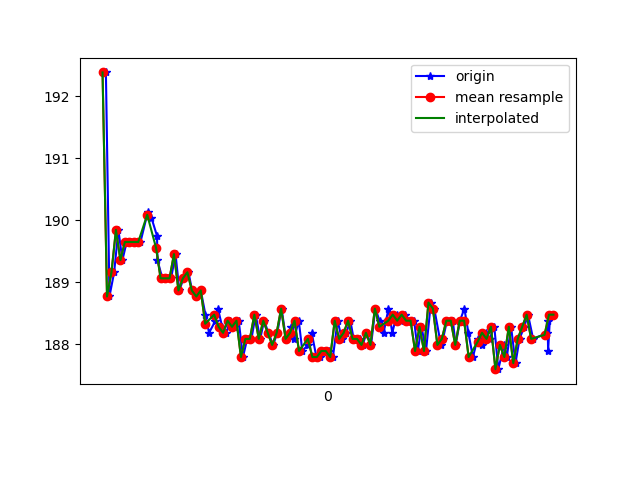

The table this chart was drawn from, first rows:
1618543801415, 1239477602009720, 192.38281, -264.16016, -76.26953
1618543801431, 1239477620597194, 188.8, -260.6, -78.12
1618543801452, 1239477640405520, 189.2, -260.2, -77.44
1618543801471, 1239477659511857, 189.8, -260.4, -78.03
1618543801489, 1239477678465586, 189.4, -259.6, -78.03
1618543801508, 1239477697480359, 189.6, -260, -78.03
1618543801527, 1239477716495131, 189.6, -260.7, -78.03
1618543801547, 1239477735570946, 189.6, -260.5, -78.32
1618543801570, 1239477755348751, 189.6, -260.4, -77.83
1618543801603, 1239477781627593, 190.1, -260.2, -78.52
1618543801619, 1239477795606351, 190, -260.2, -78.52
1618543801644, 1239477814926336, 189.7, -259.9, -78.71
1618543801646, 1239477833330682, 189.4, -259.8, -77.73
1618543801668, 1239477853352657, 189.1, -259.9, -77.64
1618543801687, 1239477872062217, 189.1, -260.4, -78.71
1618543801707, 1239477891382202, 189.1, -260.3, -77.83
1618543801727, 1239477910366453, 189.5, -259.6, -77.73
1618543801744, 1239477929289661, 188.9, -260.8, -78.42
1618543801763, 1239477948273912, 189.1, -260.3, -79.2
1618543801785, 1239477967868590, 189.2, -260.3, -78.71
1618543801801, 1239477986730755, 188.9, -259.8, -78.03
1618543801820, 1239478005623442, 188.8, -259.9, -78.42
1618543801840, 1239478024729779, 188.9, -259.3, -77.83
1618543801861, 1239478043622466, 188.5, -258.8, -77.83
1618543801877, 1239478062576195, 188.2, -259.3, -78.12
1618543801906, 1239478090350582, 188.4, -258.8, -77.73
1618543801917, 1239478100758347, 188.6, -259.1, -78.71
1618543801936, 1239478120047811, 188.3, -258.7, -78.03
1618543801955, 1239478138818413, 188.2, -258.8, -77.73
1618543801971, 1239478158504654, 188.4, -258.7, -78.32
1618543801991, 1239478176970042, 188.3, -259.1, -78.12
1618543802010, 1239478196228985, 188.4, -259.2, -78.32
1618543802029, 1239478215091151, 187.8, -258.8, -77.64
1618543802048, 1239478234380615, 188.1, -258.9, -77.05
1618543802067, 1239478254219462, 188.1, -259, -77.15
1618543802086, 1239478272318596, 188.5, -259.1, -76.76
1618543802106, 1239478291302847, 188.1, -259.3, -77.05
1618543802124, 1239478310531268, 188.4, -259, -77.15
1618543802143, 1239478329698647, 188.2, -259.2, -77.15
1618543802164, 1239478348866026, 188, -258.8, -76.46
1618543802183, 1239478368002883, 188.2, -258.9, -77.05
1618543802202, 1239478387048177, 188.6, -257.9, -76.66
1618543802222, 1239478406490247, 188.1, -258.7, -76.95
1618543802246, 1239478425382935, 188.3, -258.7, -77.15
1618543802258, 1239478444489271, 188.1, -258.7, -77.44
1618543802279, 1239478463748214, 188.4, -258.4, -77.05
1618543802295, 1239478482854550, 187.9, -258.8, -76.66
1618543802320, 1239478501974581, 188, -258.5, -76.95
1618543802337, 1239478521599779, 188.2, -258.6, -76.76
1618543802358, 1239478540736637, 187.8, -258.1, -76.66
1618543802374, 1239478559842973, 187.8, -258.6, -76.76
1618543802394, 1239478578949309, 187.9, -259.1, -77.64
1618543802416, 1239478598299816, 187.9, -259.2, -77.44
1618543802432, 1239478617223024, 187.8, -259.1, -77.83
1618543802453, 1239478636298839, 188.4, -258.8, -77.83
1618543802472, 1239478655466218, 188.1, -258.9, -77.64
1618543802492, 1239478674694639, 188.2, -258.8, -77.64
1618543802510, 1239478693617848, 188.4, -258.5, -77.15
1618543802525, 1239478712785227, 188.1, -258.8, -76.95
1618543802554, 1239478731861042, 188.1, -259, -76.66
1618543802565, 1239478750997899, 188, -259.2, -77.73
... 45 more rows
